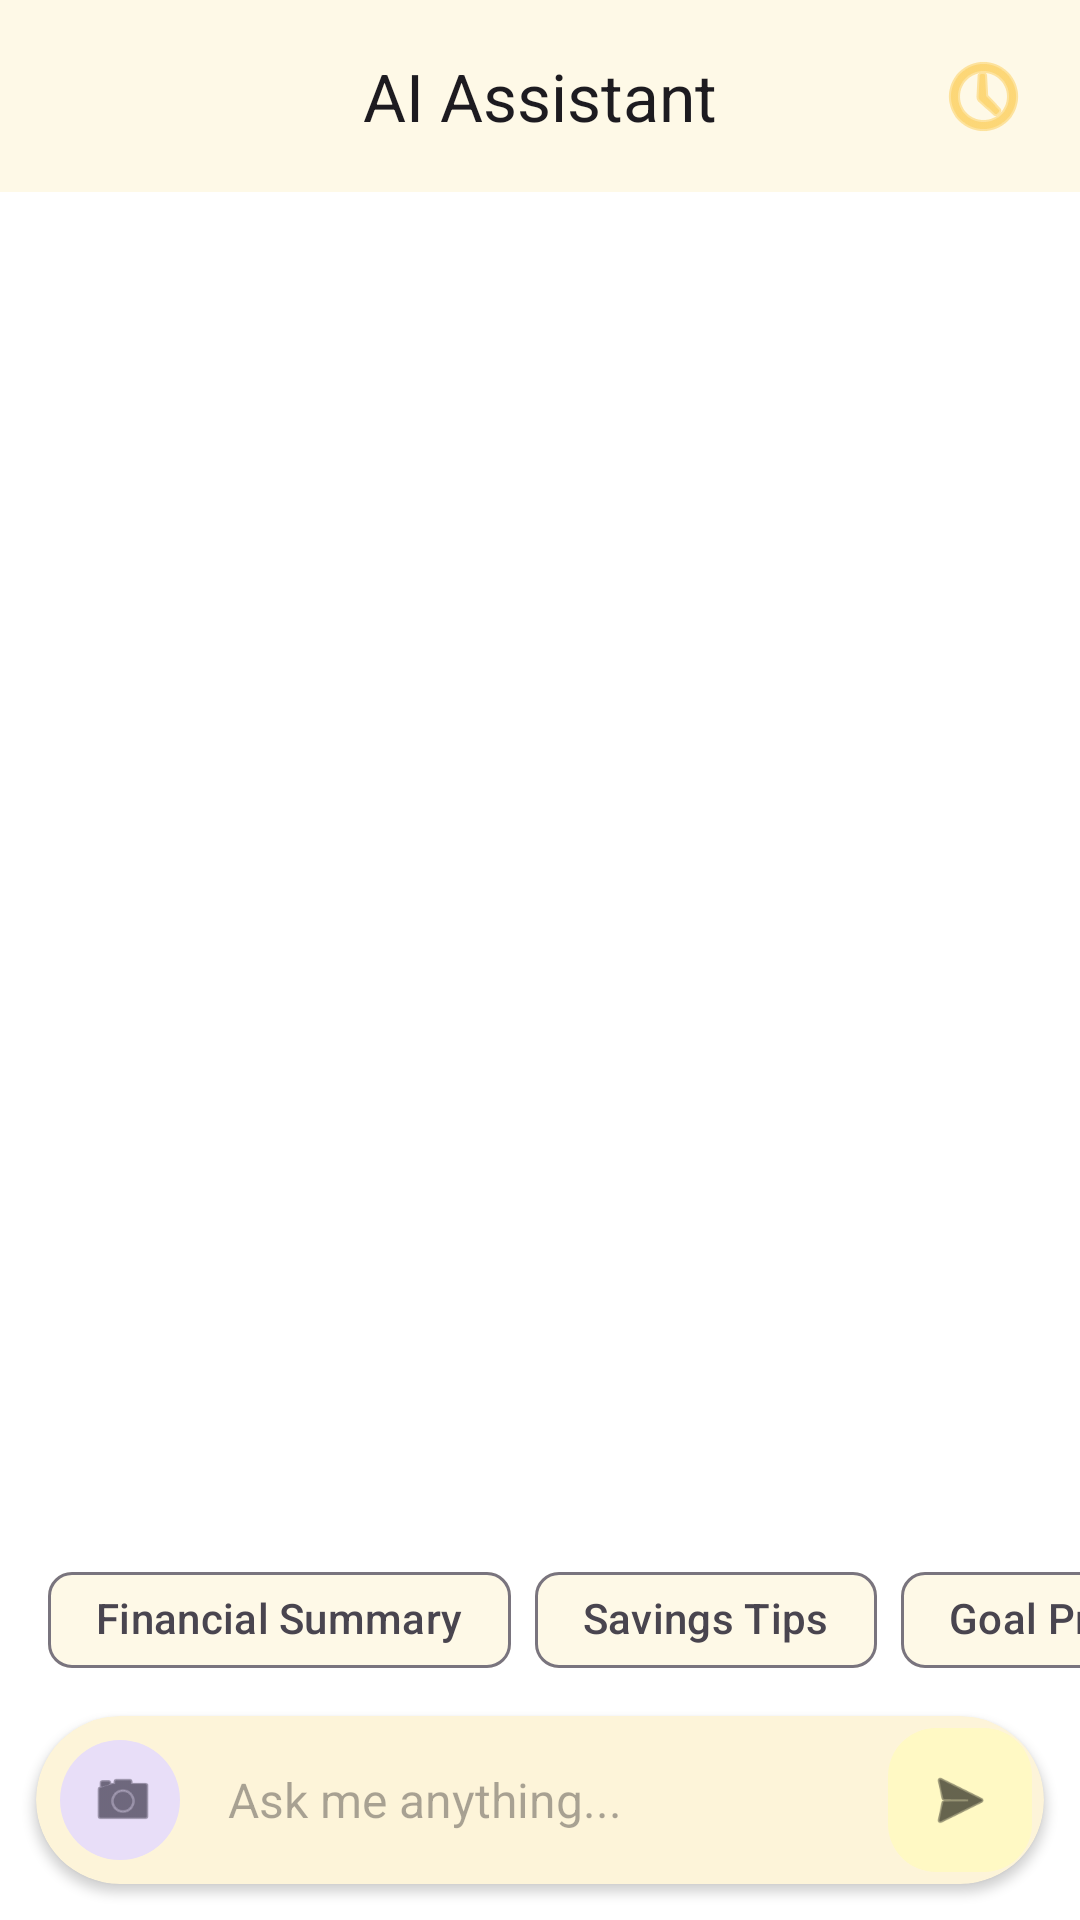

The Android layout XML behind this screen, and the referenced resources:
<!-- AndroidManifest.xml: application theme Theme.MyProject -->
<!-- res/layout/fragment_ai_assistant.xml -->
<?xml version="1.0" encoding="utf-8"?>
<androidx.constraintlayout.widget.ConstraintLayout xmlns:android="http://schemas.android.com/apk/res/android"
    xmlns:app="http://schemas.android.com/apk/res-auto"
    xmlns:tools="http://schemas.android.com/tools"
    android:layout_width="match_parent"
    android:layout_height="match_parent"
    android:background="@color/background">

    
    <com.google.android.material.appbar.MaterialToolbar
        android:id="@+id/toolbar"
        android:layout_width="match_parent"
        android:layout_height="?attr/actionBarSize"
        android:background="@color/surface"
        app:layout_constraintTop_toTopOf="parent"
        app:title="@string/ai_assistant_title"
        app:titleCentered="true"
        app:titleTextAppearance="@style/TextAppearance.Material3.TitleLarge">

        <ImageButton
            android:id="@+id/btn_chat_history"
            android:layout_width="48dp"
            android:layout_height="48dp"
            android:layout_gravity="end"
            android:layout_marginEnd="8dp"
            android:background="?attr/selectableItemBackgroundBorderless"
            android:src="@android:drawable/ic_menu_recent_history"
            app:tint="@color/primary" />

    </com.google.android.material.appbar.MaterialToolbar>

    <androidx.recyclerview.widget.RecyclerView
        android:id="@+id/chat_recycler"
        android:layout_width="match_parent"
        android:layout_height="0dp"
        android:clipToPadding="false"
        android:padding="16dp"
        app:layout_constraintBottom_toTopOf="@+id/suggestion_scroll"
        app:layout_constraintTop_toBottomOf="@id/toolbar"
        tools:listitem="@layout/item_chat_message" />

    
    <HorizontalScrollView
        android:id="@+id/suggestion_scroll"
        android:layout_width="match_parent"
        android:layout_height="wrap_content"
        android:layout_marginBottom="8dp"
        android:scrollbars="none"
        app:layout_constraintBottom_toTopOf="@id/input_card">

        <com.google.android.material.chip.ChipGroup
            android:id="@+id/suggestion_chips"
            android:layout_width="wrap_content"
            android:layout_height="wrap_content"
            android:paddingHorizontal="16dp"
            app:singleLine="true">

            <com.google.android.material.chip.Chip
                android:id="@+id/chip_summary"
                style="@style/Widget.Material3.Chip.Suggestion"
                android:layout_width="wrap_content"
                android:layout_height="wrap_content"
                android:text="@string/suggestion_summary" />

            <com.google.android.material.chip.Chip
                android:id="@+id/chip_tips"
                style="@style/Widget.Material3.Chip.Suggestion"
                android:layout_width="wrap_content"
                android:layout_height="wrap_content"
                android:text="@string/suggestion_tips" />

            <com.google.android.material.chip.Chip
                android:id="@+id/chip_status"
                style="@style/Widget.Material3.Chip.Suggestion"
                android:layout_width="wrap_content"
                android:layout_height="wrap_content"
                android:text="@string/suggestion_status" />

            <com.google.android.material.chip.Chip
                android:id="@+id/chip_market"
                style="@style/Widget.Material3.Chip.Suggestion"
                android:layout_width="wrap_content"
                android:layout_height="wrap_content"
                android:text="@string/suggestion_market" />
        </com.google.android.material.chip.ChipGroup>
    </HorizontalScrollView>

    
    <com.google.android.material.card.MaterialCardView
        android:id="@+id/input_card"
        android:layout_width="match_parent"
        android:layout_height="wrap_content"
        android:layout_margin="12dp"
        app:cardCornerRadius="28dp"
        app:cardElevation="2dp"
        app:layout_constraintBottom_toBottomOf="parent"
        app:strokeWidth="0dp">

        <LinearLayout
            android:layout_width="match_parent"
            android:layout_height="wrap_content"
            android:gravity="center_vertical"
            android:orientation="horizontal"
            android:padding="4dp">

            <com.google.android.material.button.MaterialButton
                android:id="@+id/btn_mode_toggle"
                style="@style/Widget.Material3.Button.IconButton.Filled.Tonal"
                android:layout_width="48dp"
                android:layout_height="48dp"
                app:icon="@android:drawable/ic_menu_camera"
                app:iconSize="22dp" />

            <com.google.android.material.textfield.TextInputEditText
                android:id="@+id/et_message"
                android:layout_width="0dp"
                android:layout_height="wrap_content"
                android:layout_weight="1"
                android:background="@android:color/transparent"
                android:hint="@string/ai_placeholder"
                android:inputType="textCapSentences|textMultiLine"
                android:maxLines="4"
                android:paddingHorizontal="12dp"
                android:textSize="16sp" />

            <com.google.android.material.floatingactionbutton.FloatingActionButton
                android:id="@+id/btn_send"
                android:layout_width="wrap_content"
                android:layout_height="wrap_content"
                app:elevation="0dp"
                app:fabCustomSize="48dp"
                app:srcCompat="@android:drawable/ic_menu_send"
                app:tint="@color/on_primary" />
        </LinearLayout>
    </com.google.android.material.card.MaterialCardView>

</androidx.constraintlayout.widget.ConstraintLayout>
<!-- res/layout/item_chat_message.xml (included above) -->
<?xml version="1.0" encoding="utf-8"?>
<RelativeLayout xmlns:android="http://schemas.android.com/apk/res/android"
    xmlns:app="http://schemas.android.com/apk/res-auto"
    android:layout_width="match_parent"
    android:layout_height="wrap_content"
    android:padding="6dp">

    <com.google.android.material.card.MaterialCardView
        android:id="@+id/card_message"
        android:layout_width="wrap_content"
        android:layout_height="wrap_content"
        app:cardCornerRadius="20dp"
        app:cardElevation="1dp"
        app:strokeWidth="0dp">

        <TextView
            android:id="@+id/tv_message"
            android:layout_width="wrap_content"
            android:layout_height="wrap_content"
            android:maxWidth="300dp"
            android:paddingStart="16dp"
            android:paddingEnd="16dp"
            android:paddingTop="12dp"
            android:paddingBottom="12dp"
            android:text="Intelligence Stream..."
            android:textSize="15sp"
            android:lineSpacingExtra="2dp"
            android:fontFamily="sans-serif-medium" />
    </com.google.android.material.card.MaterialCardView>

</RelativeLayout>
<!-- resources referenced by this layout -->
<resources>
  <color name="background">#FFFFFF</color>
  <color name="on_primary">#000000</color>
  <color name="primary">#FBC02D</color>
  <color name="surface">#FEF9E7</color>
  <string name="ai_assistant_title">AI Assistant</string>
  <string name="ai_placeholder">Ask me anything...</string>
  <string name="suggestion_market">Market Pulse</string>
  <string name="suggestion_status">Goal Progress</string>
  <string name="suggestion_summary">Financial Summary</string>
  <string name="suggestion_tips">Savings Tips</string>
  <style name="Theme.MyProject" parent="Theme.Material3.DayNight.NoActionBar">
          
          <item name="colorPrimary">@color/primary</item>
          <item name="colorOnPrimary">@color/on_primary</item>
          <item name="colorPrimaryContainer">@color/primary_container</item>
          <item name="colorOnPrimaryContainer">@color/on_primary_container</item>
          
          <item name="colorSecondary">@color/secondary</item>
          <item name="colorOnSecondary">@color/on_secondary</item>
          
          <item name="android:colorBackground">@color/background</item>
          <item name="colorOnBackground">@color/on_background</item>
          
          <item name="colorSurface">@color/surface</item>
          <item name="colorOnSurface">@color/on_surface</item>
          
          <item name="colorError">@color/error</item>
          <item name="colorOnError">@color/on_error</item>
  
          
          <item name="android:statusBarColor">@android:color/transparent</item>
          <item name="android:navigationBarColor">@android:color/transparent</item>
          <item name="android:windowLightStatusBar">true</item>
      </style>
  <color name="primary_container">#FFF9C4</color>
  <color name="on_primary_container">#453200</color>
  <color name="secondary">#FFEB3B</color>
  <color name="on_secondary">#000000</color>
  <color name="on_background">#1A1A1A</color>
  <color name="on_surface">#212121</color>
  <color name="error">#D32F2F</color>
  <color name="on_error">#FFFFFF</color>
</resources>
